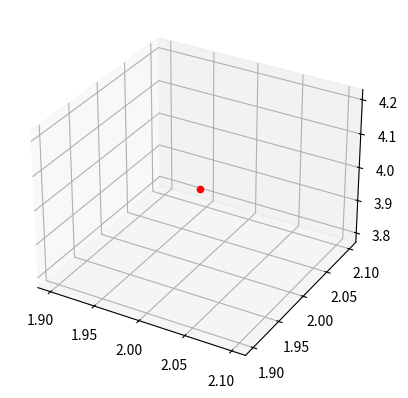

Write Python code to recreate this figure.
import numpy as np
from mpl_toolkits import mplot3d
import numpy as np
import matplotlib.pyplot as plt

ax = plt.axes(projection="3d")

v = np.array([2., 2., 4.]) 

ax.scatter3D(v[0], v[1], v[2], c=v[2], cmap='hsv')
plt.show()
